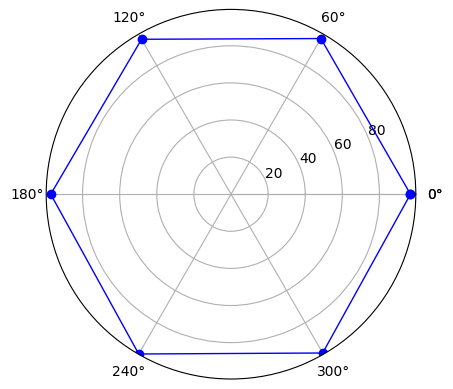

Reproduce this figure in Python. (Note: this script raises an exception after producing the figure.)
import numpy as np
import matplotlib.pyplot as plt
'''这个是雷达图'''
# 显示中文
plt.rcParams['font.sans-serif'] = ['KaiTi']
# 标签
labels = np.array([u'就业手续办理(96.74%)', u'学校发布的招聘信息(96.88%)', u'校园招聘会(96.43%)',u'生涯规划(97.16%)','职业咨询与辅导(99.46%)','就业帮扶与推荐(98.84%)'])
# 数据长度
dataLenth = 6
# 数据
data_radar = np.array([96.74, 96.88, 96.43, 97.16,99.46,98.84])
# 分割圆周长
angles = np.linspace(0, 2*np.pi, dataLenth, endpoint=False)
# 闭合
data_radar = np.concatenate((data_radar, [data_radar[0]]))
# 闭合
angles = np.concatenate((angles, [angles[0]]))
plt.polar(angles, data_radar, 'bo-', linewidth=1)
# 做极坐标系
plt.thetagrids(angles * 180/np.pi, labels)
# 做标签
plt.fill(angles, data_radar, facecolor='r', alpha=0.25)
# 填充
plt.ylim(0, 100)
# 标题
plt.title(u'2018届毕业生对就业服务的评价')
plt.show()